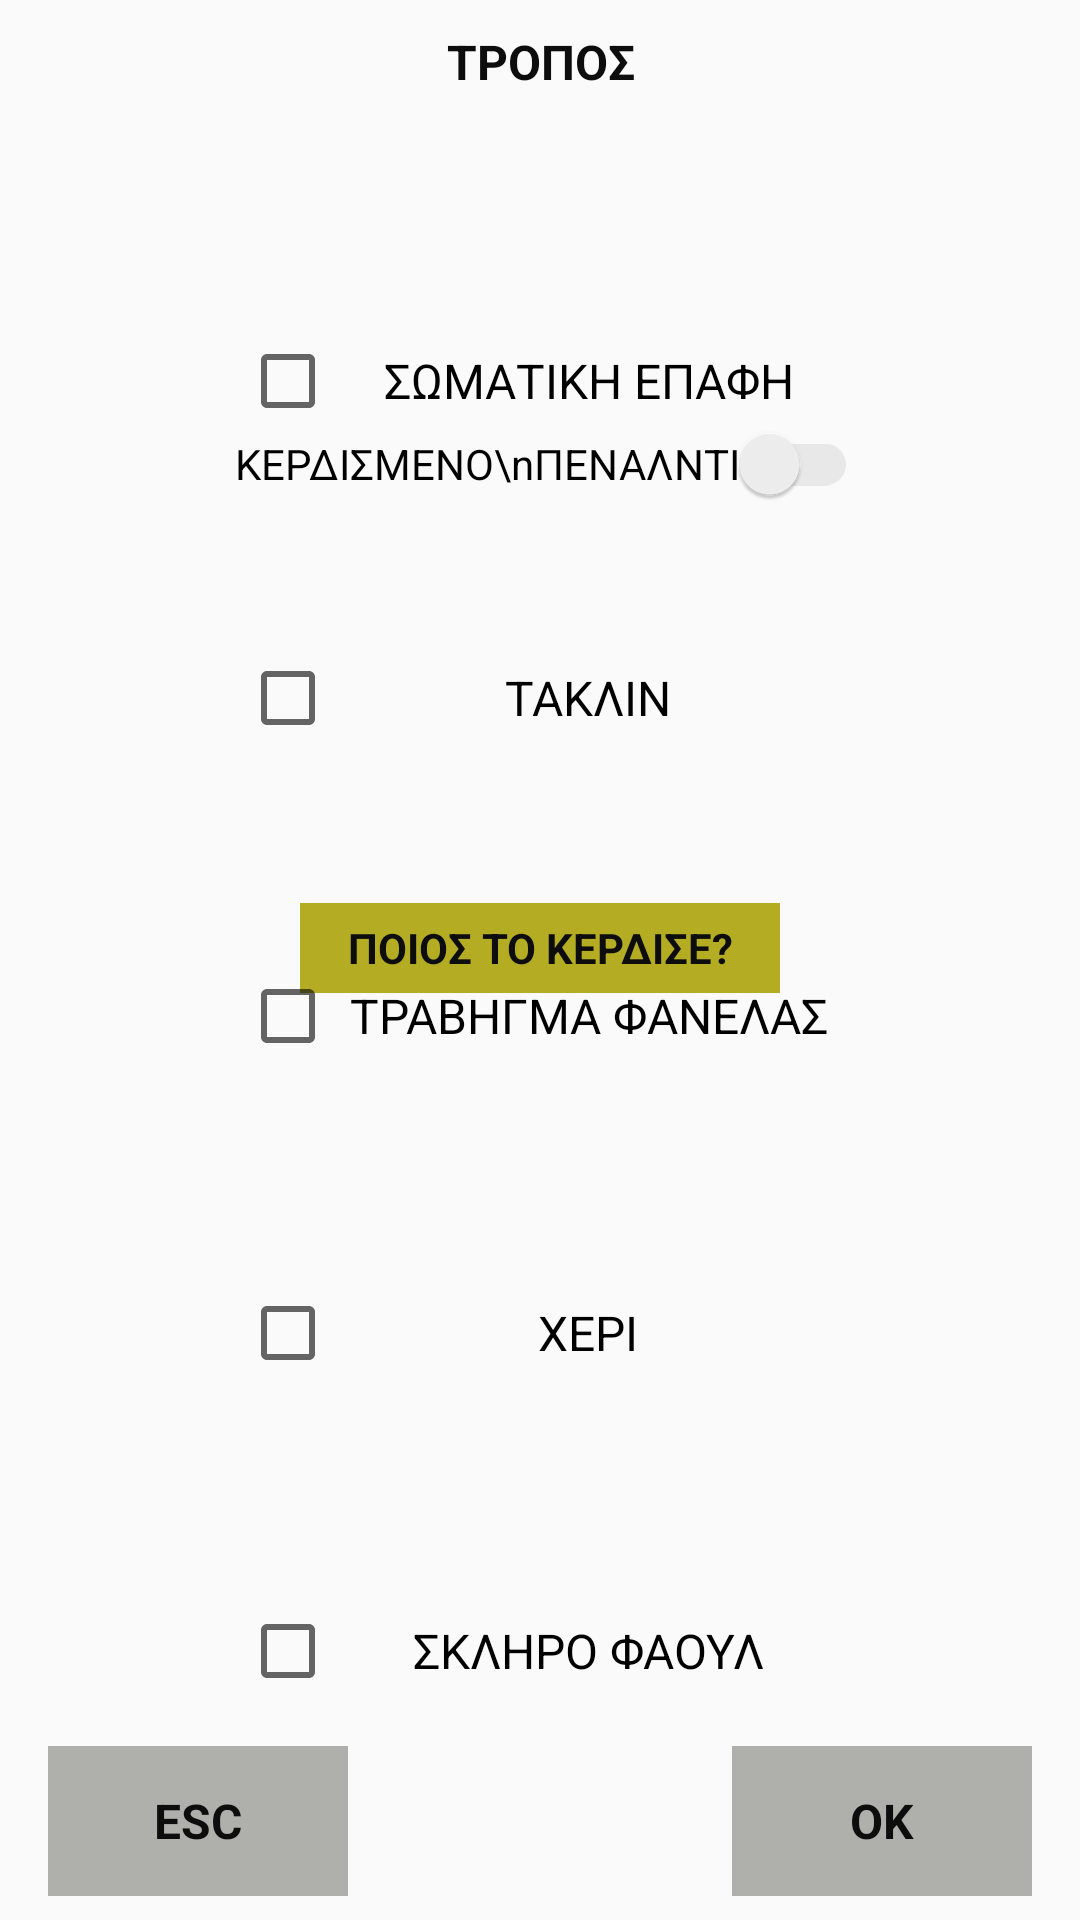

Layout XML and referenced resources for this Android screen:
<!-- AndroidManifest.xml: application theme AppTheme -->
<!-- res/layout/fragment_faoul.xml -->
<?xml version="1.0" encoding="utf-8"?>
<androidx.constraintlayout.widget.ConstraintLayout xmlns:android="http://schemas.android.com/apk/res/android"
    android:layout_width="match_parent"
    android:layout_height="match_parent"
    xmlns:app="http://schemas.android.com/apk/res-auto">


    <TextView
        android:id="@+id/textView_EpitiximenoGemisma"
        android:layout_width="130dp"
        android:layout_height="25dp"
        android:layout_marginStart="8dp"
        android:layout_marginTop="8dp"
        android:layout_marginEnd="8dp"
        android:gravity="center"
        android:text="Τροπος"
        android:textAllCaps="true"
        android:textColor="#0d0d0d"
        android:textSize="16dp"
        android:textStyle="bold"
        app:layout_constraintEnd_toEndOf="parent"
        app:layout_constraintStart_toStartOf="parent"
        app:layout_constraintTop_toTopOf="parent" />

    <TextView
        android:id="@+id/textView_EscOfFaoul"
        android:layout_width="100dp"
        android:layout_height="50dp"
        android:layout_marginStart="16dp"
        android:layout_marginBottom="8dp"
        android:background="#afafab"
        android:gravity="center"
        android:text="Esc"
        android:textAllCaps="true"
        android:textColor="#0d0d0d"
        android:textSize="16dp"
        android:textStyle="bold"
        app:layout_constraintBottom_toBottomOf="parent"
        app:layout_constraintStart_toStartOf="parent" />

    <TextView
        android:id="@+id/textView_OkOfFaoul"
        android:layout_width="100dp"
        android:layout_height="50dp"
        android:layout_marginEnd="16dp"
        android:layout_marginBottom="8dp"
        android:background="#afafab"
        android:gravity="center"
        android:text="Ok"
        android:textAllCaps="true"
        android:textColor="#0d0d0d"
        android:textSize="16dp"
        android:textStyle="bold"
        app:layout_constraintBottom_toBottomOf="parent"
        app:layout_constraintEnd_toEndOf="parent" />

    <TextView
        android:id="@+id/textView_PoiosToKerdise"
        android:layout_width="160dp"
        android:layout_height="30dp"
        android:layout_marginStart="8dp"
        android:layout_marginEnd="8dp"
        android:layout_marginBottom="8dp"
        android:background="#b4ad24"
        android:gravity="center"
        android:text="Ποιος το κερδισε?"
        android:textAllCaps="true"
        android:textColor="#0d0d0d"
        android:textSize="14dp"
        android:textStyle="bold"
        app:layout_constraintBottom_toBottomOf="parent"
        app:layout_constraintEnd_toStartOf="@+id/textView_OkOfFaoul"
        app:layout_constraintStart_toEndOf="@+id/textView_EscOfFaoul"
        app:layout_constraintTop_toTopOf="parent" />


    <CheckBox
        android:id="@+id/checkBox_TravigmaFanelas"
        android:layout_width="200dp"
        android:layout_height="wrap_content"
        android:layout_marginStart="8dp"
        android:layout_marginEnd="8dp"
        android:gravity="center"
        android:text="ΤΡΑΒΗΓΜΑ ΦΑΝΕΛΑΣ"
        android:textSize="16dp"
        app:layout_constraintBottom_toTopOf="@+id/checkBox_Xeri"
        app:layout_constraintEnd_toEndOf="parent"
        app:layout_constraintStart_toStartOf="parent"
        app:layout_constraintTop_toBottomOf="@+id/checkBox_Taklin" />

    <CheckBox
        android:id="@+id/checkBox_Taklin"
        android:layout_width="200dp"
        android:layout_height="wrap_content"
        android:layout_marginStart="8dp"
        android:layout_marginEnd="8dp"
        android:gravity="center"
        android:text="ΤΑΚΛΙΝ"
        android:textSize="16dp"
        app:layout_constraintBottom_toTopOf="@+id/checkBox_TravigmaFanelas"
        app:layout_constraintEnd_toEndOf="parent"
        app:layout_constraintStart_toStartOf="parent"
        app:layout_constraintTop_toBottomOf="@+id/checkBox_SomatikiEpafi" />

    <CheckBox
        android:id="@+id/checkBox_Xeri"
        android:layout_width="200dp"
        android:layout_height="wrap_content"
        android:layout_marginStart="8dp"
        android:layout_marginEnd="8dp"
        android:gravity="center"
        android:text="ΧΕΡΙ"
        android:textSize="16dp"
        app:layout_constraintBottom_toTopOf="@+id/checkBox_SkliroFaoul"
        app:layout_constraintEnd_toEndOf="parent"
        app:layout_constraintStart_toStartOf="parent"
        app:layout_constraintTop_toBottomOf="@+id/checkBox_TravigmaFanelas" />

    <CheckBox
        android:id="@+id/checkBox_SomatikiEpafi"
        android:layout_width="200dp"
        android:layout_height="wrap_content"
        android:layout_marginStart="8dp"
        android:layout_marginTop="4dp"
        android:layout_marginEnd="8dp"
        android:gravity="center"
        android:text="ΣΩΜΑΤΙΚΗ ΕΠΑΦΗ"
        android:textSize="16dp"
        app:layout_constraintBottom_toTopOf="@+id/checkBox_Taklin"
        app:layout_constraintEnd_toEndOf="parent"
        app:layout_constraintStart_toStartOf="parent"
        app:layout_constraintTop_toBottomOf="@+id/textView_EpitiximenoGemisma" />

    <CheckBox
        android:id="@+id/checkBox_SkliroFaoul"
        android:layout_width="200dp"
        android:layout_height="wrap_content"
        android:layout_marginStart="8dp"
        android:layout_marginEnd="8dp"
        android:gravity="center"
        android:text="ΣΚΛΗΡΟ ΦΑΟΥΛ"
        android:textSize="16dp"
        app:layout_constraintBottom_toBottomOf="parent"
        app:layout_constraintEnd_toEndOf="parent"
        app:layout_constraintStart_toStartOf="parent"
        app:layout_constraintTop_toBottomOf="@+id/checkBox_Xeri" />

    <androidx.appcompat.widget.SwitchCompat
        android:id="@+id/switch_KerdismenoPenalty"
        android:layout_width="wrap_content"
        android:layout_height="46dp"
        android:layout_marginStart="4dp"
        android:layout_marginTop="8dp"
        android:checked="false"
        android:text="ΚΕΡΔΙΣΜΕΝΟ\nΠΕΝΑΛΝΤΙ"
        android:theme="@style/ThemeOverlay.MySwitchCompat"
        app:layout_constraintBottom_toTopOf="@+id/textView_PoiosToKerdise"
        app:layout_constraintEnd_toEndOf="parent"
        app:layout_constraintStart_toStartOf="parent"
        app:layout_constraintTop_toTopOf="parent" />

    <androidx.constraintlayout.widget.Group        android:id="@+id/group_hideForWon"
        android:layout_width="wrap_content"
        android:layout_height="wrap_content"
        app:constraint_referenced_ids="checkBox_TravigmaFanelas,checkBox_SomatikiEpafi,checkBox_Xeri,checkBox_Taklin,checkBox_SkliroFaoul" />

    <androidx.constraintlayout.widget.Group        android:id="@+id/group_showForWon"
        android:layout_width="wrap_content"
        android:layout_height="wrap_content"
        app:constraint_referenced_ids="textView_PoiosToKerdise,textView_OkOfFaoul" />

</androidx.constraintlayout.widget.ConstraintLayout>
<!-- resources referenced by this layout -->
<resources>
  <style name="ThemeOverlay.MySwitchCompat" parent="">
          <item name="colorControlActivated">@color/switch_color</item>
          <item name="colorSwitchThumbNormal">#f1f1f1</item>
          <item name="android:colorForeground">#42221f1f</item>
      </style>
  <style name="AppTheme" parent="Theme.AppCompat.Light.NoActionBar">
          
          <item name="android:windowFullscreen">true</item>
          <item name="colorPrimary">@color/colorPrimary</item>
          <item name="colorPrimaryDark">@color/colorPrimaryDark</item>
          <item name="colorAccent">@color/colorAccent</item>
      </style>
  <color name="switch_color">#07a324</color>
  <color name="colorPrimary">#3F51B5</color>
  <color name="colorPrimaryDark">#303F9F</color>
  <color name="colorAccent">#B8003D</color>
</resources>
